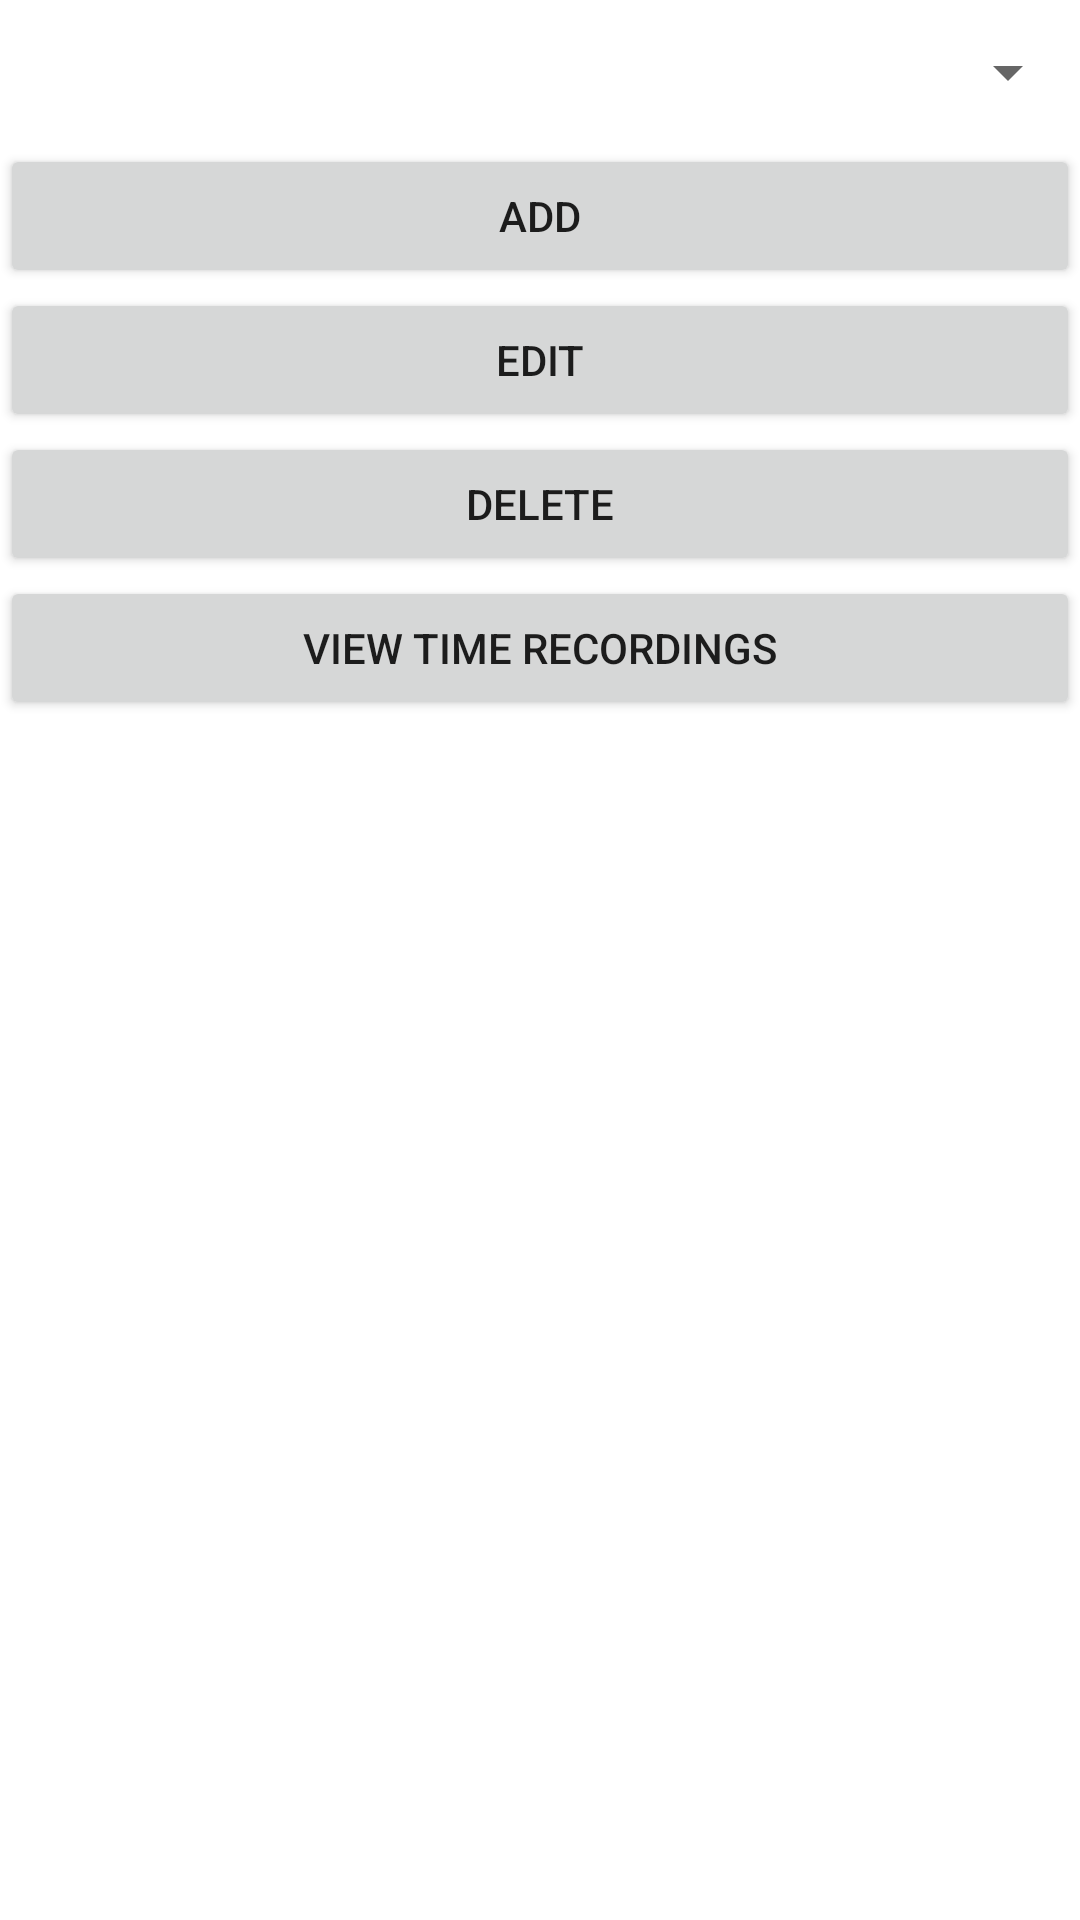

Layout XML and referenced resources for this Android screen:
<!-- AndroidManifest.xml: application theme Theme.TimeRecording -->
<!-- res/layout/fragment_task_editor.xml -->
<?xml version="1.0" encoding="utf-8"?>
<LinearLayout xmlns:android="http://schemas.android.com/apk/res/android"
    xmlns:tools="http://schemas.android.com/tools"
    android:layout_width="match_parent"
    android:layout_height="match_parent"
    android:layout_marginLeft="5dp"
    android:layout_marginTop="5dp"
    android:layout_marginRight="5dp"
    android:orientation="vertical"
    tools:context=".ui.taskEditor.TaskEditorFragment">


    <Spinner
        android:id="@+id/dashboard_taskSpinner"
        android:layout_width="match_parent"
        android:layout_height="wrap_content"
        android:minHeight="48dp" />

    <Button
        android:id="@+id/dashboard_addButton"
        android:layout_width="match_parent"
        android:layout_height="wrap_content"
        android:text="add" />

    <Button
        android:id="@+id/dashboard_editButton"
        android:layout_width="match_parent"
        android:layout_height="wrap_content"
        android:text="edit" />

    <Button
        android:id="@+id/dashboard_deleteButton"
        android:layout_width="match_parent"
        android:layout_height="wrap_content"
        android:text="delete" />

    <Button
        android:id="@+id/dashboard_detailsTaskButton"
        android:layout_width="match_parent"
        android:layout_height="wrap_content"
        android:text="View Time Recordings" />
</LinearLayout>
<!-- resources referenced by this layout -->
<resources>
  <style name="Theme.TimeRecording" parent="Theme.MaterialComponents.DayNight.DarkActionBar">
          
          <item name="colorPrimary">@color/purple_500</item>
          <item name="colorPrimaryVariant">@color/purple_700</item>
          <item name="colorOnPrimary">@color/white</item>
          
          <item name="colorSecondary">@color/teal_200</item>
          <item name="colorSecondaryVariant">@color/teal_700</item>
          <item name="colorOnSecondary">@color/black</item>
          
          <item name="android:statusBarColor" tools:targetApi="l">?attr/colorPrimaryVariant</item>
          
      </style>
  <!-- not gathered from this repository: default colours our renderer supplied (Android Studio template values) -->
  <color name="purple_500">#FF6200EE</color>
  <color name="purple_700">#FF3700B3</color>
  <color name="teal_200">#FF03DAC5</color>
  <color name="teal_700">#FF018786</color>
  <color name="black">#FF000000</color>
  <color name="white">#FFFFFFFF</color>
</resources>
